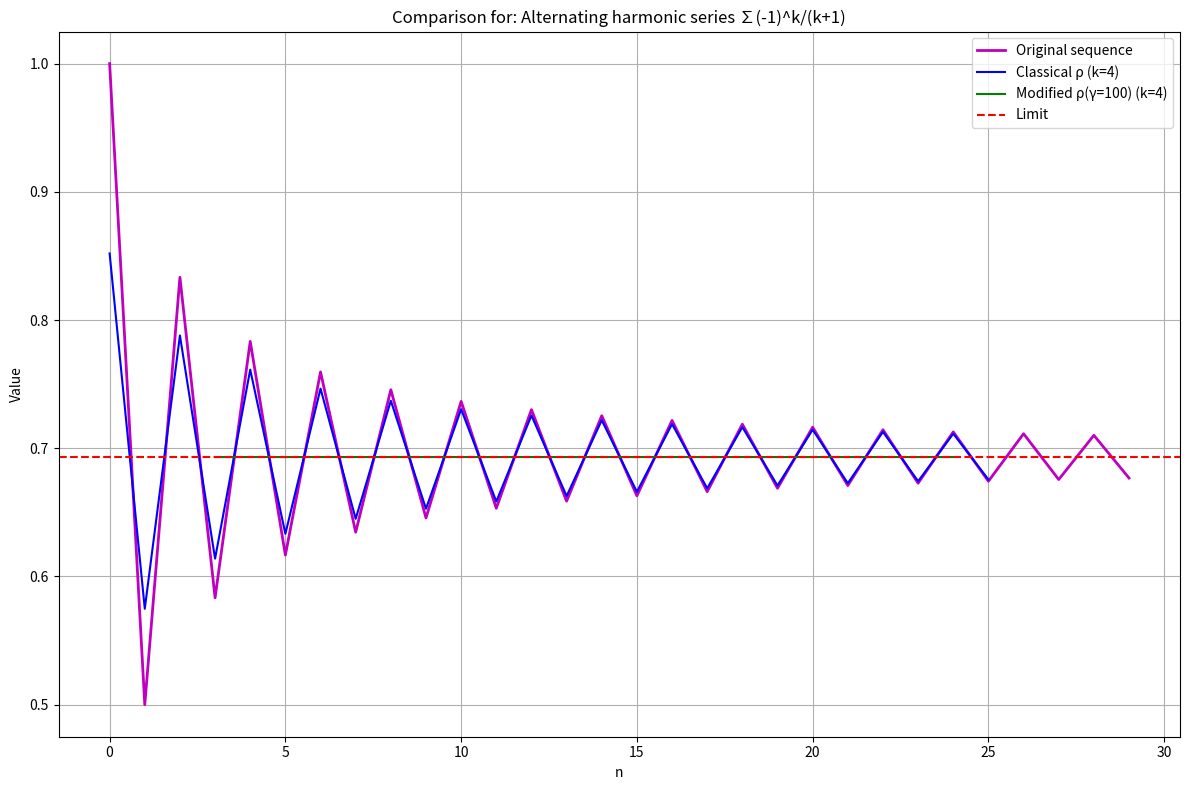

Recreate this plot in Python.
import numpy as np
import matplotlib.pyplot as plt


def wynn_rho_classic(S, Kmax):
    """Classical Wynn ρ-algorithm"""
    N = len(S)
    rho = np.full((N, Kmax + 2), np.nan)
    rho[:, 0] = 0.0  # k = -1
    rho[:, 1] = S  # k = 0

    for k in range(1, Kmax + 1):
        j = k + 1
        for n in range(N - k):
            diff = rho[n + 1, j - 1] - rho[n, j - 1]
            if np.abs(diff) < 1e-20:
                rho[n, j] = np.nan
            else:
                rho[n, j] = rho[n + 1, j - 2] + k / diff
    return rho


def wynn_rho_gamma(S, Kmax, gamma):
    """Modified ρ(γ)-algorithm"""
    N = len(S)
    # Kmax+3 columns: k=-1,0,1,...,Kmax+1
    rho = np.full((N, Kmax + 3), np.nan)
    rho[:, 0] = 0.0  # k = -1
    rho[:, 1] = S    # k = 0

    for k in range(0, Kmax + 1):
        for n in range(N - k - 1):
            k_index = k + 1
            diff = rho[n + 1, k_index] - rho[n, k_index]
            if np.abs(diff) < 1e-20:
                rho[n, k_index + 1] = np.nan
            else:
                rho[n, k_index + 1] = rho[n + 1, k_index - 1] + (k - gamma) / diff
    return rho


def compare_algorithms(sequence, true_value, title, k_value, gamma):
    """Compare the original sequence, classical ρ and modified ρ(γ) for a fixed k"""
    N = len(sequence)

    # Compute both algorithms
    rho_classic = wynn_rho_classic(sequence, k_value)
    rho_gamma = wynn_rho_gamma(sequence, k_value, gamma)

    # Valid indices for the chosen k
    valid_n_classic = np.arange(N - k_value)
    valid_n_gamma = np.arange(N - k_value - 1)

    # Plot of the values
    plt.figure(figsize=(12, 8))

    # Original sequence
    plt.plot(np.arange(N), sequence, 'm-', linewidth=2, label='Original sequence')

    # Classical ρ-algorithm
    if len(valid_n_classic) > 0:
        plt.plot(valid_n_classic, rho_classic[valid_n_classic, k_value + 1], 'b-',
                 label=f'Classical ρ (k={k_value})')

    # Modified ρ(γ)-algorithm
    if len(valid_n_gamma) > 0:
        plt.plot(valid_n_gamma, rho_gamma[valid_n_gamma, k_value + 1], 'g-',
                 label=f'Modified ρ(γ={gamma}) (k={k_value})')

    # Limit (falls gegeben)
    if true_value is not None:
        plt.axhline(y=true_value, color='r', linestyle='--', label='Limit')

    plt.xlabel('n')
    plt.ylabel('Value')
    plt.title(f'Comparison for: {title}')
    plt.legend()
    plt.grid(True)
    plt.tight_layout()
    plt.show()

    # Table output
    print("\n" + "=" * 120)
    print(f"Comparison for k={k_value}, γ={gamma}: {title}")
    print("=" * 120)

    print(f"{'n':<5} {'Original':>12} {'Klass. ρ':>12} {'Mod. ρ(γ)':>12}")
    print("-" * 45)

    max_rows = min(N, 15)
    for n in range(max_rows):
        orig_val = sequence[n]

        # Classical ρ value
        if n < len(valid_n_classic):
            classic_val = rho_classic[n, k_value + 1]
        else:
            classic_val = np.nan

        # Modified ρ(γ) value
        if n < len(valid_n_gamma):
            gamma_val = rho_gamma[n, k_value + 1]
        else:
            gamma_val = np.nan

        # Formatted output
        print(f"{n:<5} {orig_val:12.8f} ", end="")

        if np.isnan(classic_val):
            print(f"{'NaN':>12} ", end="")
        else:
            print(f"{classic_val:12.8f} ", end="")

        if np.isnan(gamma_val):
            print(f"{'NaN':>12}")
        else:
            print(f"{gamma_val:12.8f}")


# ===================================================================
# CONFIGURATION - SET THE EXAMPLE AND PARAMETERS HERE
# ===================================================================
example = 3  # Change this number (1-5)
k_value = 4  # Desired k for the comparison (typically 2,4,6)
gamma = 100 # γ value for the modified algorithm

if example == 1:
    # Geometric series
    N = 30
    n_vals = np.arange(N)
    sequence = np.cumsum(0.5 ** n_vals)
    true_value = 2.0
    title = "Geometric series ∑(0.5)^k"

elif example == 2:
    # rational sequence
    N = 30
    n_vals = np.arange(N)
    sequence = (2 + 3 * n_vals) / (1 + n_vals)
    true_value = 3.0
    title = "Sequence sₙ = (2 + 3n)/(1 + n)"

elif example == 3:
    # Alternating harmonic series
    N = 30
    n_vals = np.arange(N)
    sequence = np.cumsum([(-1) ** k / (k + 1) for k in n_vals])
    true_value = np.log(2)
    title = "Alternating harmonic series ∑(-1)^k/(k+1)"

elif example == 4:
    # Harmonic series (divergent)
    N = 30
    n_vals = np.arange(1, N + 1)
    sequence = np.cumsum(1 / n_vals)
    true_value = None
    title = "Harmonic series ∑(1/n)"

elif example == 5:
    # Constant sequence
    N = 30
    sequence = np.ones(N) * 5.0
    true_value = 5.0
    title = "Constant sequence (5.0)"

else:
    raise ValueError("Invalid example. Please choose 1, 2, 3, 4, or 5.")

# Run the comparison
compare_algorithms(sequence, true_value, title, k_value, gamma)
